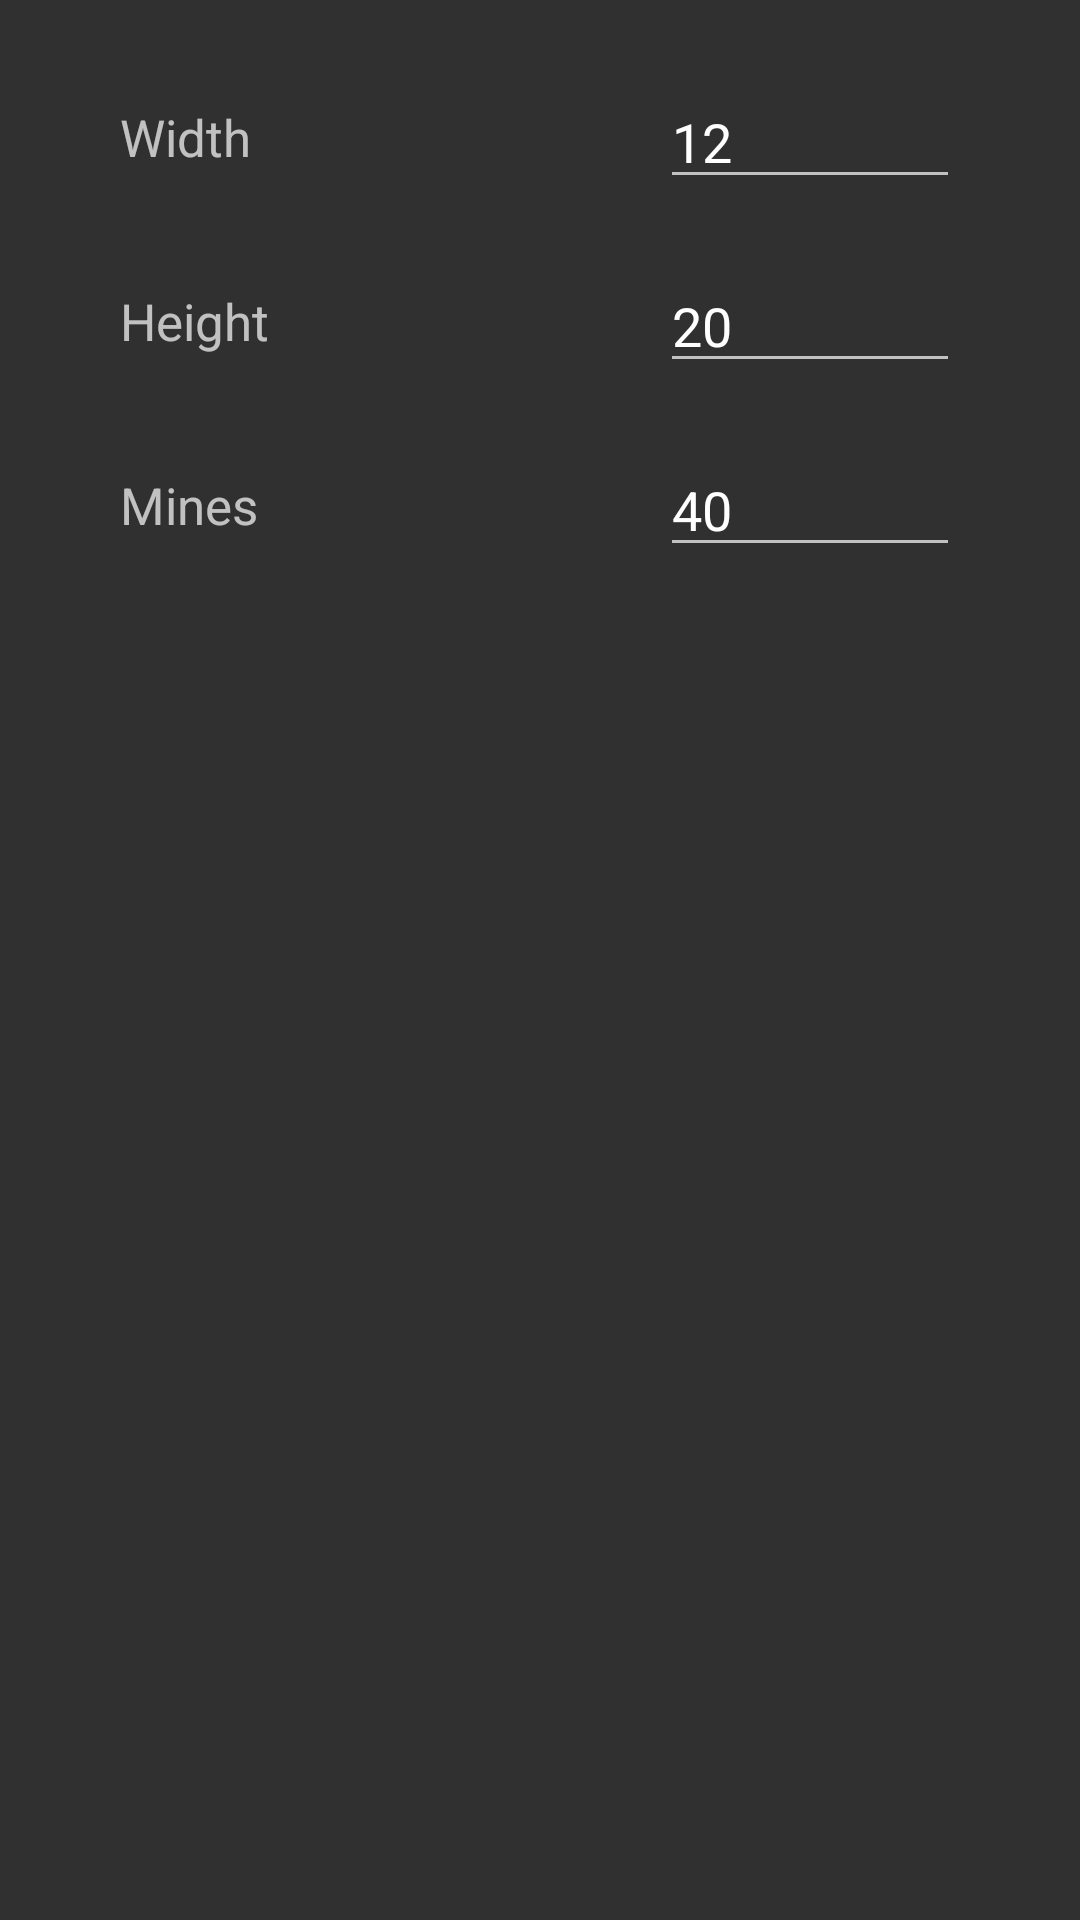

Layout XML and referenced resources for this Android screen:
<!-- AndroidManifest.xml: application theme AppTheme -->
<!-- res/layout/dialog_newgame.xml -->
<?xml version="1.0" encoding="utf-8"?>
<android.support.constraint.ConstraintLayout
    xmlns:android="http://schemas.android.com/apk/res/android"
    android:layout_width="100dp"
    android:layout_height="match_parent"
    xmlns:app="http://schemas.android.com/apk/res-auto"
    android:paddingStart="40dp"
    android:paddingEnd="40dp"
    android:paddingTop="25dp"
    android:paddingBottom="15dp">

    <TextView
        android:layout_width="wrap_content"
        android:layout_height="wrap_content"
        android:text="@string/dialog_width"
        android:textSize="17sp"
        app:layout_constraintLeft_toLeftOf="parent"
        app:layout_constraintTop_toTopOf="@id/dialog_edit_width"
        app:layout_constraintBottom_toBottomOf="@id/dialog_edit_width"/>

    <EditText
        android:id="@+id/dialog_edit_width"
        android:layout_width="100dp"
        android:layout_height="wrap_content"
        android:inputType="numberDecimal"
        android:text="12"
        app:layout_constraintRight_toRightOf="parent"/>

    <TextView
        android:layout_width="wrap_content"
        android:layout_height="wrap_content"
        android:text="@string/dialog_height"
        android:textSize="17sp"
        app:layout_constraintLeft_toLeftOf="parent"
        app:layout_constraintTop_toTopOf="@id/dialog_edit_height"
        app:layout_constraintBottom_toBottomOf="@id/dialog_edit_height"/>

    <EditText
        android:id="@+id/dialog_edit_height"
        android:layout_width="100dp"
        android:layout_height="wrap_content"
        android:inputType="numberDecimal"
        android:layout_marginTop="20dp"
        android:text="20"
        app:layout_constraintTop_toBottomOf="@id/dialog_edit_width"
        app:layout_constraintRight_toRightOf="parent"/>

    <TextView
        android:layout_width="wrap_content"
        android:layout_height="wrap_content"
        android:text="@string/dialog_mines"
        android:textSize="17sp"
        app:layout_constraintLeft_toLeftOf="parent"
        app:layout_constraintTop_toTopOf="@id/dialog_edit_mines"
        app:layout_constraintBottom_toBottomOf="@id/dialog_edit_mines"/>

    <EditText
        android:id="@+id/dialog_edit_mines"
        android:layout_width="100dp"
        android:layout_height="wrap_content"
        android:inputType="numberDecimal"
        android:layout_marginTop="20dp"
        android:text="40"
        app:layout_constraintTop_toBottomOf="@id/dialog_edit_height"
        app:layout_constraintRight_toRightOf="parent"/>

</android.support.constraint.ConstraintLayout>
<!-- resources referenced by this layout -->
<resources>
  <string name="dialog_height">Height</string>
  <string name="dialog_mines">Mines</string>
  <string name="dialog_width">Width</string>
  <style name="AppTheme" parent="Theme.AppCompat.NoActionBar">
          
          <item name="windowActionBarOverlay">true</item>
          <item name="android:windowActionBarOverlay">true</item>
          <item name="colorAccent">#ffc400</item>
      </style>
</resources>
